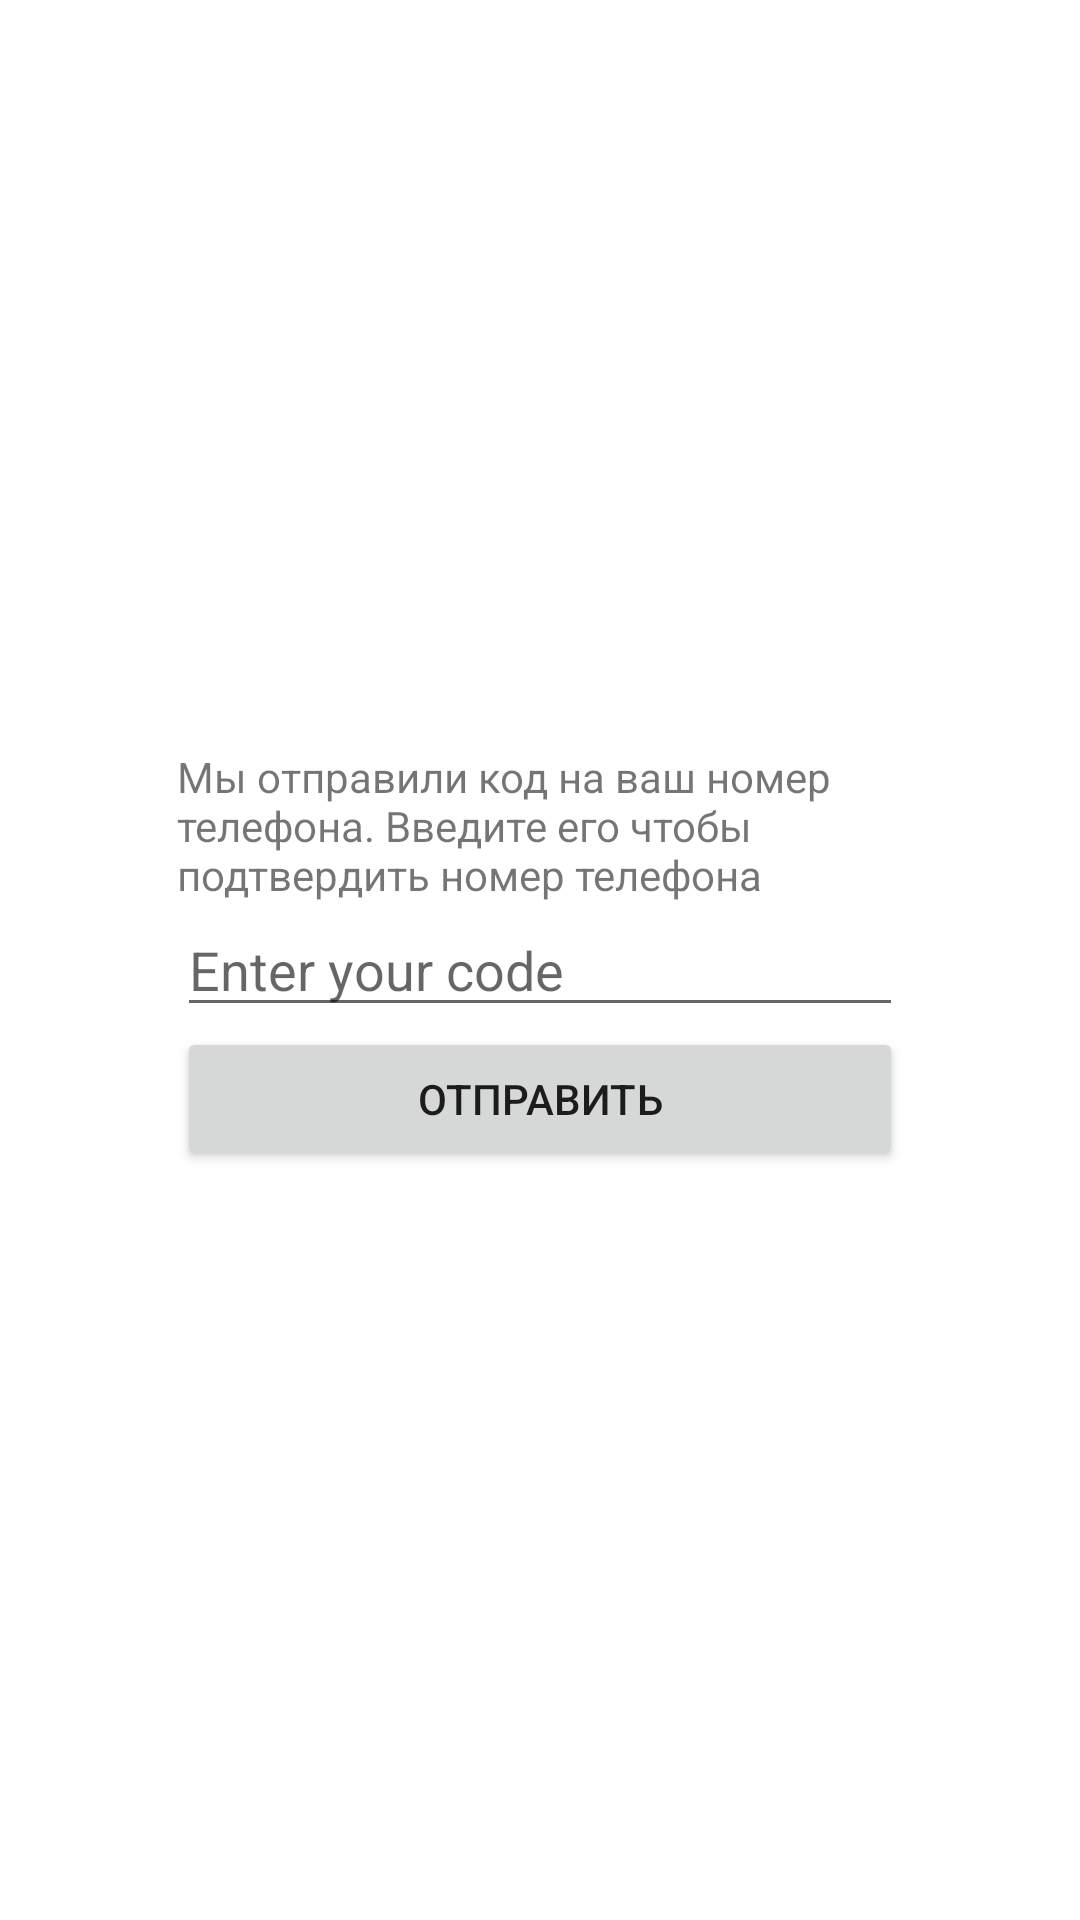

Layout XML and referenced resources for this Android screen:
<!-- AndroidManifest.xml: application theme AppTheme -->
<!-- res/layout/activity_check_phone_number.xml -->
<?xml version="1.0" encoding="utf-8"?>
<LinearLayout
    xmlns:android="http://schemas.android.com/apk/res/android"
    xmlns:app="http://schemas.android.com/apk/res-auto"
    xmlns:tools="http://schemas.android.com/tools"
    android:layout_width="match_parent"
    android:layout_height="match_parent"
    android:orientation="vertical"
    android:gravity="center"
    tools:context=".CheckPhoneNumber">

    <TextView
        android:id="@+id/message"
        android:layout_width="@dimen/text_field_length"
        android:layout_height="wrap_content"
        android:text="@string/message"
        />
    <EditText
        android:id="@+id/code"
        android:layout_width="@dimen/text_field_length"
        android:layout_height="wrap_content"
        android:hint="@string/enter_your_code"
        />
    <Button
        android:id="@+id/send_code"
        android:layout_width="@dimen/text_field_length"
        android:layout_height="wrap_content"
        android:text="@string/send_code"
        />

</LinearLayout>
<!-- resources referenced by this layout -->
<resources>
  <dimen name="text_field_length">242dp</dimen>
  <string name="enter_your_code">Enter your code</string>
  <string name="message">Мы отправили код на ваш номер телефона. Введите его чтобы подтвердить номер телефона</string>
  <string name="send_code">Отправить</string>
  <style name="AppTheme" parent="Theme.AppCompat.Light.DarkActionBar">
          
          <item name="colorPrimary">@color/colorPrimary</item>
          <item name="android:windowBackground">@android:color/white</item>
          <item name="colorPrimaryDark">@color/colorPrimaryDark</item>
          <item name="colorAccent">@color/colorAccent</item>
      </style>
  <color name="colorPrimary">#3F51B5</color>
  <color name="colorPrimaryDark">#303F9F</color>
  <color name="colorAccent">#FF4081</color>
</resources>
